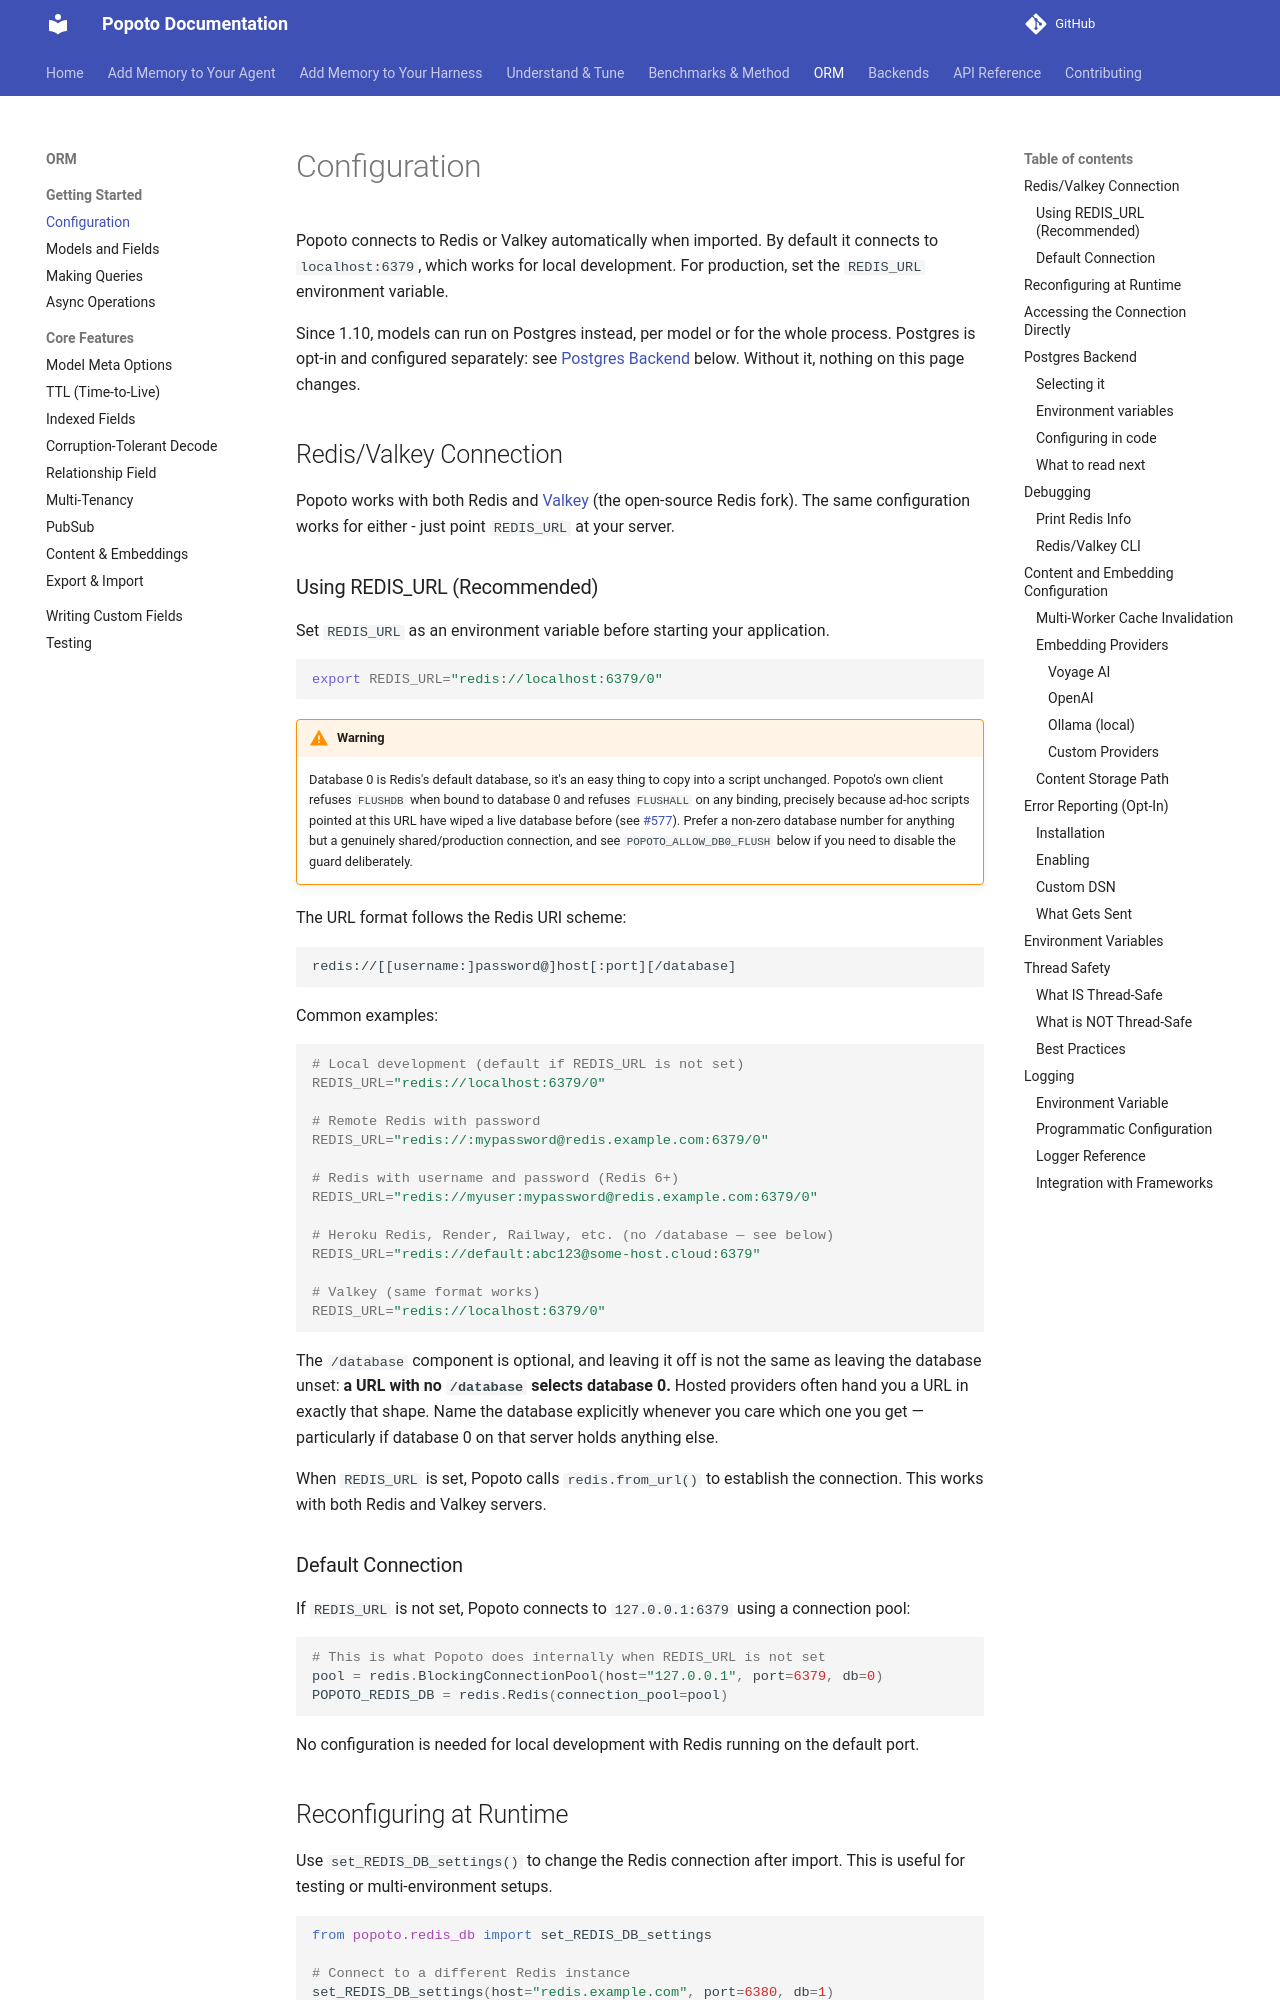

repository: tomcounsell/popoto · page: configuration/index.html · generator: mkdocs

# Configuration

Popoto connects to Redis or Valkey automatically when imported. By default it connects to `localhost:6379`, which works for local development. For production, set the `REDIS_URL` environment variable.

Since 1.10, models can run on Postgres instead, per model or for the whole process. Postgres is opt-in and configured separately: see [Postgres Backend](#postgres-backend) below. Without it, nothing on this page changes.

## Redis/Valkey Connection

Popoto works with both Redis and [Valkey](https://valkey.io) (the open-source Redis fork). The same configuration works for either - just point `REDIS_URL` at your server.

### Using REDIS_URL (Recommended)

Set `REDIS_URL` as an environment variable before starting your application.

```bash
export REDIS_URL="redis://localhost:6379/0"
```

!!! warning
    Database 0 is Redis's default database, so it's an easy thing to copy into a
    script unchanged. Popoto's own client refuses `FLUSHDB` when bound to
    database 0 and refuses `FLUSHALL` on any binding, precisely because ad-hoc
    scripts pointed at this URL have wiped a live database before (see
    [#577](https://github.com/tomcounsell/popoto/issues/577)). Prefer a
    non-zero database number for anything but a genuinely shared/production
    connection, and see `POPOTO_ALLOW_DB0_FLUSH` below if you need to disable
    the guard deliberately.

The URL format follows the Redis URI scheme:

```
redis://[[username:]password@]host[:port][/database]
```

Common examples:

```bash
# Local development (default if REDIS_URL is not set)
REDIS_URL="redis://localhost:6379/0"

# Remote Redis with password
REDIS_URL="redis://:mypassword@redis.example.com:6379/0"

# Redis with username and password (Redis 6+)
REDIS_URL="redis://myuser:mypassword@redis.example.com:6379/0"

# Heroku Redis, Render, Railway, etc. (no /database — see below)
REDIS_URL="redis://default:abc123@some-host.cloud:6379"

# Valkey (same format works)
REDIS_URL="redis://localhost:6379/0"
```

The `/database` component is optional, and leaving it off is not the same as
leaving the database unset: **a URL with no `/database` selects database 0.**
Hosted providers often hand you a URL in exactly that shape. Name the database
explicitly whenever you care which one you get — particularly if database 0 on
that server holds anything else.

When `REDIS_URL` is set, Popoto calls `redis.from_url()` to establish the connection. This works with both Redis and Valkey servers.

### Default Connection

If `REDIS_URL` is not set, Popoto connects to `127.0.0.1:6379` using a connection pool:

```python
# This is what Popoto does internally when REDIS_URL is not set
pool = redis.BlockingConnectionPool(host="127.0.0.1", port=6379, db=0)
POPOTO_REDIS_DB = redis.Redis(connection_pool=pool)
```

No configuration is needed for local development with Redis running on the default port.
